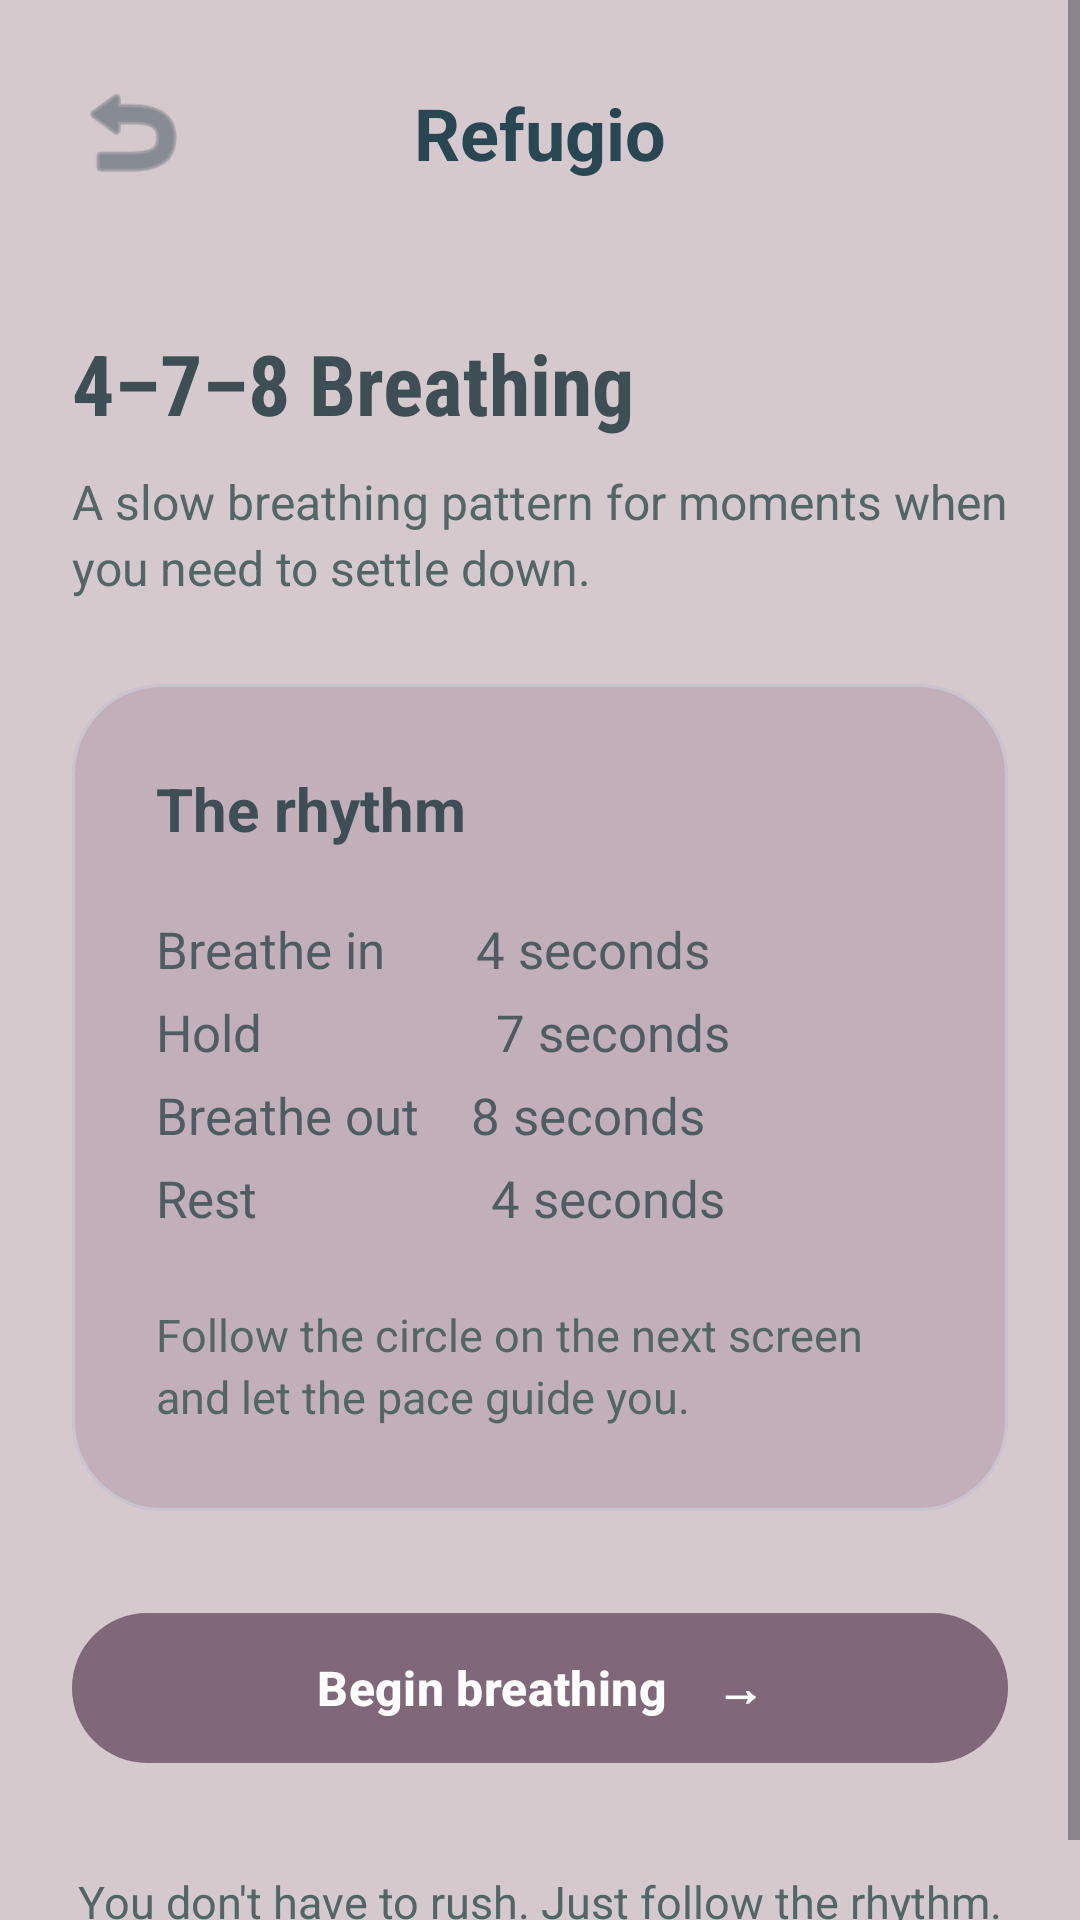

Here is an Android app screen rendered from its layout file. Give the layout XML and the strings, colors and styles it references.
<!-- AndroidManifest.xml: application theme Theme.Refugio -->
<!-- res/layout/activity_four_seven_eight.xml -->
<?xml version="1.0" encoding="utf-8"?>
<ScrollView
    xmlns:android="http://schemas.android.com/apk/res/android"
    xmlns:app="http://schemas.android.com/apk/res-auto"
    android:layout_width="match_parent"
    android:layout_height="match_parent"
    android:background="#D5C9CE"
    android:fillViewport="true">

    <androidx.constraintlayout.widget.ConstraintLayout
        android:layout_width="match_parent"
        android:layout_height="wrap_content"
        android:padding="24dp">

        <ImageView
            android:id="@+id/backButton"
            android:layout_width="40dp"
            android:layout_height="40dp"
            android:src="@android:drawable/ic_menu_revert"
            android:tint="#52616A"
            android:contentDescription="Back"
            app:layout_constraintStart_toStartOf="parent"
            app:layout_constraintTop_toTopOf="parent" />

        <TextView
            android:id="@+id/appName"
            android:layout_width="wrap_content"
            android:layout_height="wrap_content"
            android:text="Refugio"
            android:textColor="#294653"
            android:textSize="24sp"
            android:textStyle="bold"
            android:fontFamily="sans"
            app:layout_constraintTop_toTopOf="@id/backButton"
            app:layout_constraintBottom_toBottomOf="@id/backButton"
            app:layout_constraintStart_toStartOf="parent"
            app:layout_constraintEnd_toEndOf="parent" />

        <TextView
            android:id="@+id/titleText"
            android:layout_width="0dp"
            android:layout_height="wrap_content"
            android:layout_marginTop="45dp"
            android:text="4–7–8 Breathing"
            android:textColor="#3D4F55"
            android:textSize="28sp"
            android:textStyle="bold"
            android:fontFamily="sans-serif-condensed"
            app:layout_constraintTop_toBottomOf="@id/backButton"
            app:layout_constraintStart_toStartOf="parent"
            app:layout_constraintEnd_toEndOf="parent" />

        <TextView
            android:id="@+id/subtitleText"
            android:layout_width="0dp"
            android:layout_height="wrap_content"
            android:layout_marginTop="10dp"
            android:text="A slow breathing pattern for moments when you need to settle down."
            android:textColor="#526765"
            android:textSize="16sp"
            android:lineSpacingExtra="3dp"
            app:layout_constraintTop_toBottomOf="@id/titleText"
            app:layout_constraintStart_toStartOf="parent"
            app:layout_constraintEnd_toEndOf="parent" />

        <com.google.android.material.card.MaterialCardView
            android:id="@+id/infoCard"
            android:layout_width="0dp"
            android:layout_height="wrap_content"
            android:layout_marginTop="28dp"
            app:cardBackgroundColor="#C2AFBA"
            app:cardCornerRadius="30dp"
            app:cardElevation="0dp"
            app:layout_constraintTop_toBottomOf="@id/subtitleText"
            app:layout_constraintStart_toStartOf="parent"
            app:layout_constraintEnd_toEndOf="parent">

            <LinearLayout
                android:layout_width="match_parent"
                android:layout_height="wrap_content"
                android:orientation="vertical"
                android:padding="28dp">

                <TextView
                    android:layout_width="wrap_content"
                    android:layout_height="wrap_content"
                    android:text="The rhythm"
                    android:textColor="#3D4F55"
                    android:textSize="20sp"
                    android:textStyle="bold" />

                <TextView
                    android:layout_width="match_parent"
                    android:layout_height="wrap_content"
                    android:layout_marginTop="22dp"
                    android:text="Breathe in       4 seconds&#10;Hold                  7 seconds&#10;Breathe out    8 seconds&#10;Rest                  4 seconds"
                    android:textColor="#4E5D62"
                    android:textSize="17sp"
                    android:lineSpacingExtra="8dp" />

                <TextView
                    android:layout_width="match_parent"
                    android:layout_height="wrap_content"
                    android:layout_marginTop="24dp"
                    android:text="Follow the circle on the next screen and let the pace guide you."
                    android:textColor="#526765"
                    android:textSize="15sp"
                    android:lineSpacingExtra="3dp" />

            </LinearLayout>

        </com.google.android.material.card.MaterialCardView>

        <com.google.android.material.button.MaterialButton
            android:id="@+id/startButton"
            android:layout_width="0dp"
            android:layout_height="58dp"
            android:layout_marginTop="30dp"
            android:text="Begin breathing    →"
            android:textColor="#FFFFFF"
            android:textSize="16sp"
            android:textStyle="bold"
            app:backgroundTint="#806779"
            app:cornerRadius="29dp"
            app:layout_constraintTop_toBottomOf="@id/infoCard"
            app:layout_constraintStart_toStartOf="parent"
            app:layout_constraintEnd_toEndOf="parent" />

        <TextView
            android:id="@+id/bottomMessage"
            android:layout_width="0dp"
            android:layout_height="wrap_content"
            android:layout_marginTop="32dp"
            android:gravity="center"
            android:text="You don't have to rush. Just follow the rhythm."
            android:textColor="#526765"
            android:textSize="15sp"
            app:layout_constraintTop_toBottomOf="@id/startButton"
            app:layout_constraintStart_toStartOf="parent"
            app:layout_constraintEnd_toEndOf="parent"
            app:layout_constraintBottom_toBottomOf="parent" />

    </androidx.constraintlayout.widget.ConstraintLayout>

</ScrollView>
<!-- resources referenced by this layout -->
<resources>
  <style name="Theme.Refugio" parent="Base.Theme.Refugio" />
  <style name="Base.Theme.Refugio" parent="Theme.Material3.DayNight.NoActionBar">
          
          
      </style>
</resources>
